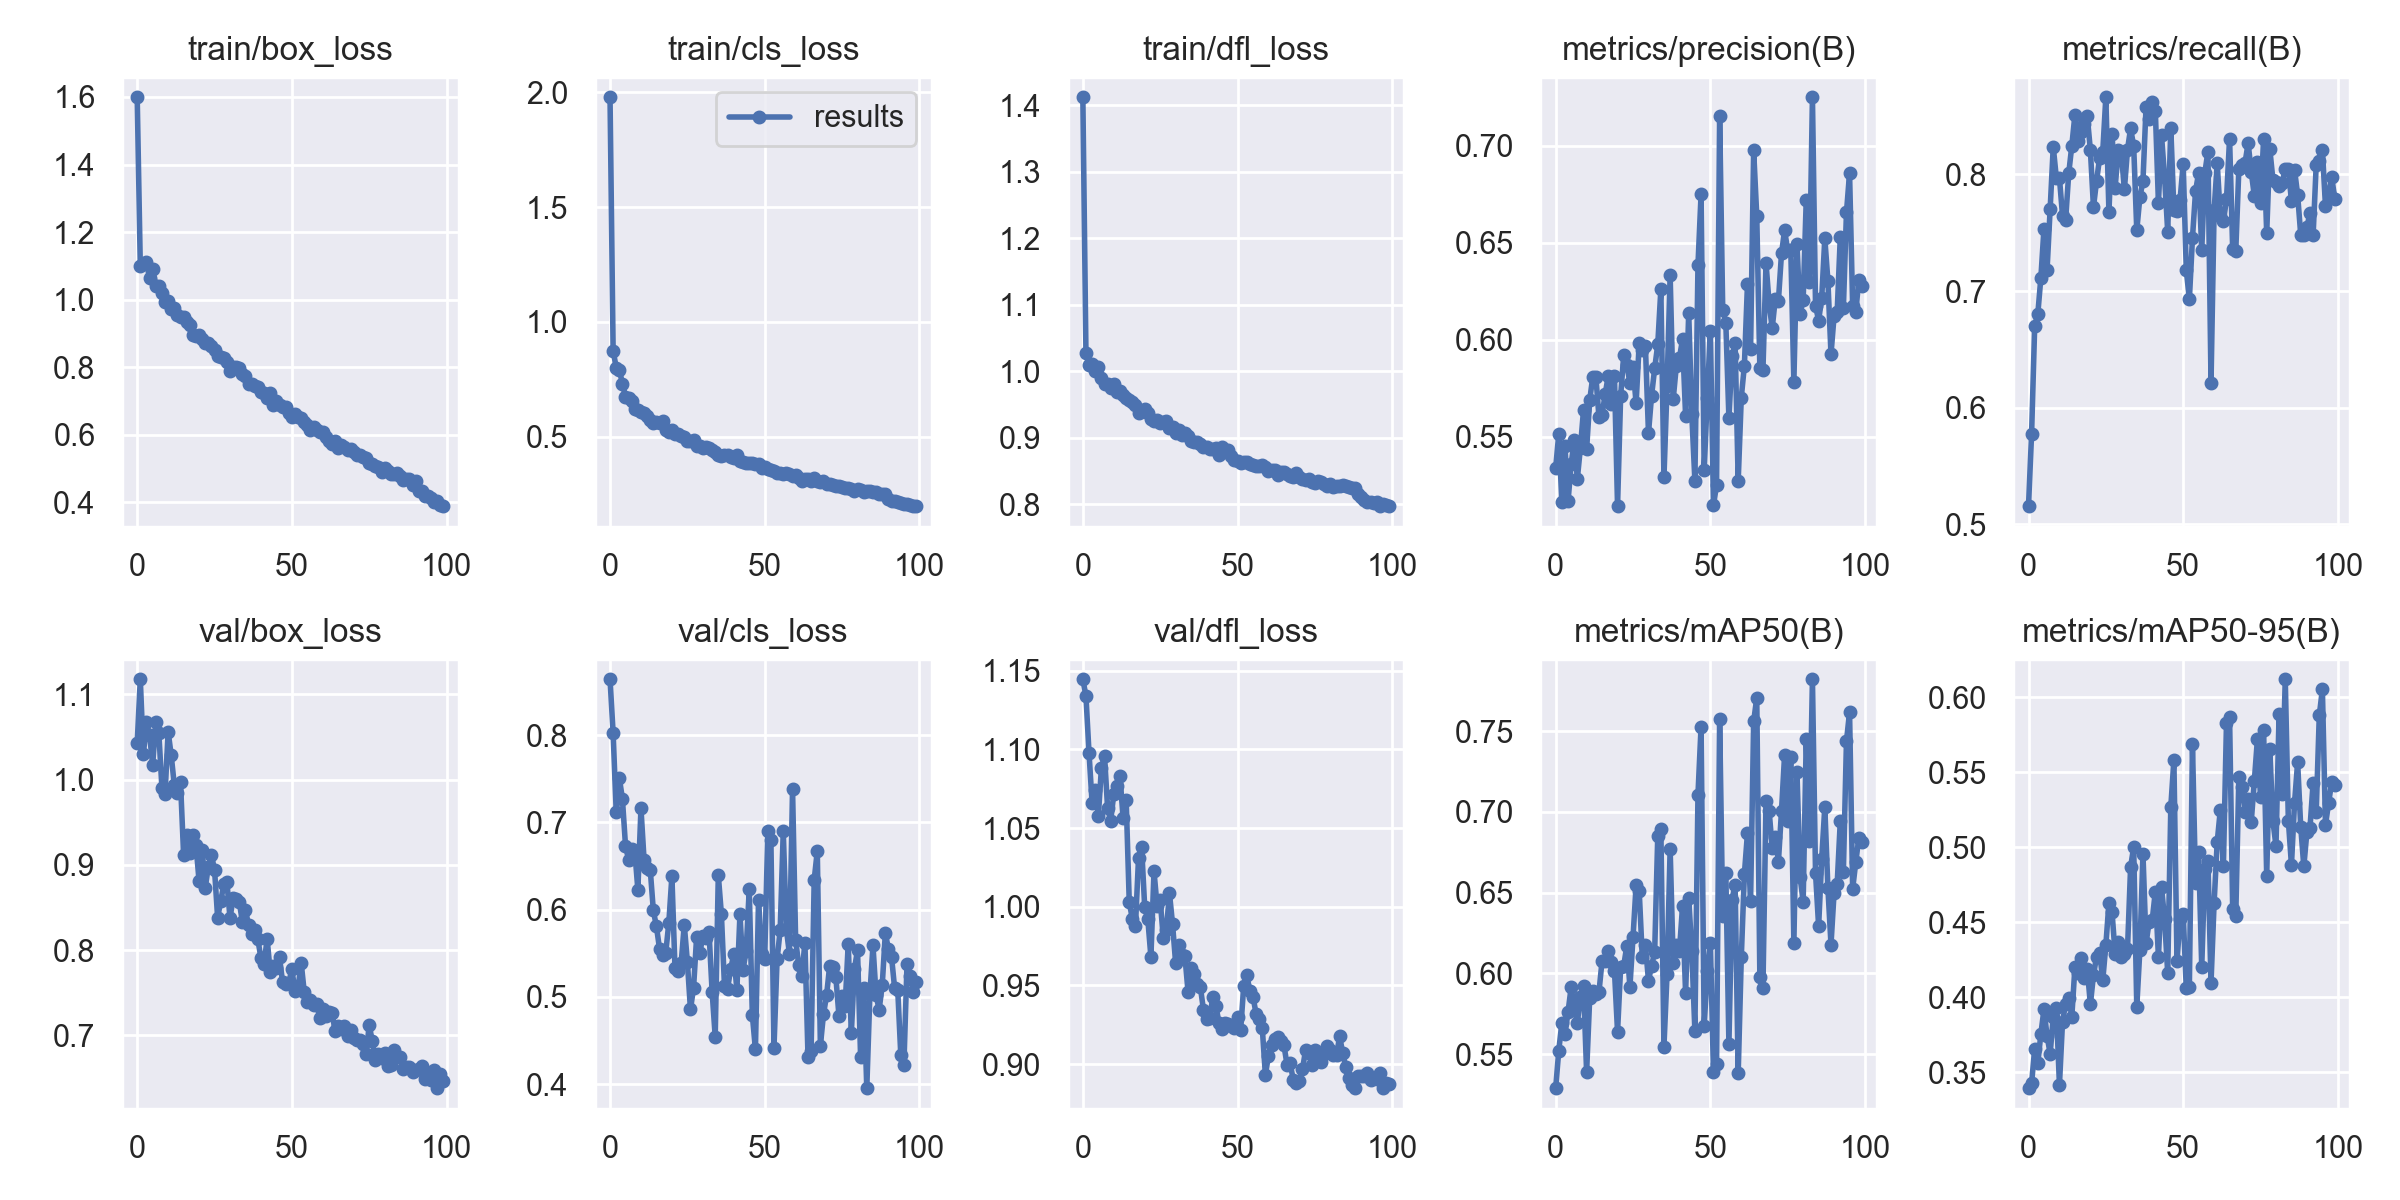

The file beside this chart, header and first rows:
epoch, train/box_loss, train/cls_loss, train/dfl_loss, metrics/precision(B), metrics/recall(B), metrics/mAP50(B), metrics/mAP50-95(B), val/box_loss, val/cls_loss, val/dfl_loss, lr/pg0, lr/pg1, lr/pg2
0, 1.599, 1.979, 1.412, 0.5339, 0.5155, 0.5289, 0.3395, 1.043, 0.8641, 1.145, 0.07045, 0.003284, 0.003284
1, 1.099, 0.8749, 1.027, 0.5515, 0.5778, 0.5522, 0.3428, 1.118, 0.8027, 1.134, 0.04038, 0.006551, 0.006551
2, 1.106, 0.8014, 1.008, 0.5162, 0.6701, 0.5694, 0.3657, 1.03, 0.712, 1.098, 0.01025, 0.009753, 0.009753
3, 1.111, 0.7923, 1.01, 0.5453, 0.6801, 0.5623, 0.356, 1.067, 0.7512, 1.066, 0.009703, 0.009703, 0.009703
4, 1.063, 0.7317, 0.9999, 0.5168, 0.7115, 0.5762, 0.3757, 1.052, 0.7272, 1.074, 0.009703, 0.009703, 0.009703
5, 1.09, 0.6752, 1.006, 0.5358, 0.7533, 0.5914, 0.392, 1.017, 0.6735, 1.058, 0.009604, 0.009604, 0.009604
6, 1.039, 0.6696, 0.9901, 0.5484, 0.7182, 0.5785, 0.3743, 1.068, 0.6571, 1.088, 0.009505, 0.009505, 0.009505
7, 1.041, 0.6573, 0.9807, 0.5284, 0.7705, 0.5693, 0.3624, 1.054, 0.6695, 1.096, 0.009406, 0.009406, 0.009406
8, 1.018, 0.6198, 0.9806, 0.5445, 0.8237, 0.5851, 0.3872, 0.9896, 0.6674, 1.063, 0.009307, 0.009307, 0.009307
9, 0.9935, 0.6143, 0.974, 0.5638, 0.7969, 0.5923, 0.3929, 0.9827, 0.6229, 1.055, 0.009208, 0.009208, 0.009208
10, 0.9956, 0.609, 0.98, 0.5435, 0.7969, 0.5388, 0.3416, 1.056, 0.7161, 1.072, 0.009109, 0.009109, 0.009109
11, 0.9726, 0.6055, 0.9679, 0.5689, 0.7646, 0.5848, 0.3838, 1.028, 0.6573, 1.077, 0.00901, 0.00901, 0.00901
12, 0.9763, 0.5918, 0.9707, 0.581, 0.7609, 0.5891, 0.3957, 0.9933, 0.6478, 1.083, 0.008911, 0.008911, 0.008911
13, 0.954, 0.5734, 0.9642, 0.5808, 0.8008, 0.5871, 0.3998, 0.9849, 0.6459, 1.057, 0.008812, 0.008812, 0.008812
14, 0.9489, 0.5616, 0.9599, 0.5601, 0.8246, 0.5886, 0.3871, 0.9969, 0.5992, 1.068, 0.008713, 0.008713, 0.008713
15, 0.9482, 0.5658, 0.9572, 0.5615, 0.8509, 0.6079, 0.42, 0.9121, 0.5808, 1.003, 0.008614, 0.008614, 0.008614
16, 0.9328, 0.5577, 0.9542, 0.572, 0.8286, 0.6079, 0.416, 0.9347, 0.5554, 0.9922, 0.008515, 0.008515, 0.008515
17, 0.9251, 0.5669, 0.9488, 0.5814, 0.8362, 0.6139, 0.4263, 0.9135, 0.5483, 0.9875, 0.008416, 0.008416, 0.008416
18, 0.8967, 0.5279, 0.9375, 0.5668, 0.843, 0.6073, 0.4127, 0.9349, 0.5504, 1.031, 0.008317, 0.008317, 0.008317
19, 0.8924, 0.5217, 0.9395, 0.5813, 0.8497, 0.6017, 0.4192, 0.9234, 0.5846, 1.038, 0.008218, 0.008218, 0.008218
20, 0.8942, 0.5285, 0.9427, 0.5143, 0.8209, 0.5638, 0.3953, 0.8809, 0.6383, 0.9995, 0.008119, 0.008119, 0.008119
21, 0.8838, 0.5118, 0.9374, 0.571, 0.7719, 0.6038, 0.4148, 0.9174, 0.5329, 0.992, 0.00802, 0.00802, 0.00802
22, 0.8732, 0.5099, 0.9282, 0.5921, 0.7944, 0.6048, 0.4271, 0.8732, 0.5297, 0.9681, 0.007921, 0.007921, 0.007921
23, 0.8732, 0.5032, 0.9255, 0.5871, 0.8143, 0.6171, 0.4299, 0.898, 0.539, 1.022, 0.007822, 0.007822, 0.007822
24, 0.8631, 0.4986, 0.9261, 0.5776, 0.8192, 0.5917, 0.4113, 0.9114, 0.5827, 1, 0.007723, 0.007723, 0.007723
25, 0.8509, 0.4828, 0.9226, 0.5859, 0.8661, 0.6223, 0.4349, 0.8943, 0.5403, 1.004, 0.007624, 0.007624, 0.007624
26, 0.8332, 0.4802, 0.9237, 0.5673, 0.7675, 0.6546, 0.463, 0.8379, 0.4857, 0.9803, 0.007525, 0.007525, 0.007525
27, 0.8298, 0.4839, 0.9246, 0.5983, 0.8348, 0.6512, 0.457, 0.8575, 0.5103, 0.9854, 0.007426, 0.007426, 0.007426
28, 0.8261, 0.4596, 0.9147, 0.5945, 0.7885, 0.61, 0.429, 0.877, 0.569, 1.009, 0.007327, 0.007327, 0.007327
29, 0.8145, 0.4612, 0.9153, 0.597, 0.8205, 0.6176, 0.4367, 0.88, 0.5499, 0.9889, 0.007228, 0.007228, 0.007228
30, 0.7902, 0.4496, 0.9071, 0.5519, 0.8178, 0.5956, 0.4269, 0.8374, 0.5694, 0.9639, 0.007129, 0.007129, 0.007129
31, 0.8006, 0.4541, 0.9117, 0.5712, 0.7873, 0.6046, 0.4287, 0.8608, 0.5672, 0.9759, 0.00703, 0.00703, 0.00703
32, 0.8005, 0.4509, 0.9042, 0.5852, 0.8211, 0.6133, 0.432, 0.8602, 0.5744, 0.9696, 0.006931, 0.006931, 0.006931
33, 0.7983, 0.443, 0.9067, 0.5976, 0.8394, 0.6852, 0.4867, 0.8568, 0.5061, 0.9684, 0.006832, 0.006832, 0.006832
34, 0.7813, 0.432, 0.9019, 0.6259, 0.8244, 0.6896, 0.5004, 0.8326, 0.4545, 0.9461, 0.006733, 0.006733, 0.006733
35, 0.773, 0.4184, 0.8944, 0.5291, 0.752, 0.5547, 0.3936, 0.8468, 0.6397, 0.961, 0.006634, 0.006634, 0.006634
36, 0.7501, 0.4177, 0.8939, 0.5759, 0.7803, 0.5996, 0.4316, 0.8295, 0.5949, 0.9575, 0.006535, 0.006535, 0.006535
37, 0.7501, 0.4212, 0.8937, 0.6332, 0.7945, 0.6771, 0.4957, 0.8185, 0.5122, 0.9512, 0.006436, 0.006436, 0.006436
38, 0.7456, 0.42, 0.8906, 0.5695, 0.8578, 0.6067, 0.436, 0.8238, 0.5095, 0.9487, 0.006337, 0.006337, 0.006337
39, 0.7415, 0.4138, 0.8851, 0.5865, 0.8477, 0.6177, 0.4504, 0.8124, 0.532, 0.9343, 0.006238, 0.006238, 0.006238
40, 0.7276, 0.4088, 0.8851, 0.5906, 0.8622, 0.6136, 0.4516, 0.7906, 0.5488, 0.9287, 0.006139, 0.006139, 0.006139
41, 0.7223, 0.4186, 0.8835, 0.6002, 0.8546, 0.6415, 0.4706, 0.784, 0.5081, 0.9295, 0.00604, 0.00604, 0.00604
42, 0.7081, 0.3935, 0.8821, 0.5607, 0.7759, 0.5877, 0.4269, 0.8131, 0.5947, 0.9423, 0.005941, 0.005941, 0.005941
43, 0.7236, 0.3904, 0.884, 0.6138, 0.8334, 0.6467, 0.4733, 0.7741, 0.5314, 0.9369, 0.005842, 0.005842, 0.005842
44, 0.6895, 0.3846, 0.8744, 0.5616, 0.7973, 0.6138, 0.4521, 0.7811, 0.5526, 0.9263, 0.005743, 0.005743, 0.005743
45, 0.7003, 0.3859, 0.8859, 0.5275, 0.7509, 0.5644, 0.4163, 0.7789, 0.6233, 0.9225, 0.005644, 0.005644, 0.005644
46, 0.6876, 0.384, 0.8799, 0.6385, 0.8397, 0.7108, 0.527, 0.7917, 0.4795, 0.926, 0.005545, 0.005545, 0.005545
47, 0.6832, 0.3831, 0.8806, 0.6749, 0.7691, 0.7528, 0.5583, 0.7621, 0.4399, 0.9255, 0.005446, 0.005446, 0.005446
48, 0.6818, 0.3818, 0.873, 0.5327, 0.7684, 0.5673, 0.4245, 0.7603, 0.6107, 0.924, 0.005347, 0.005347, 0.005347
49, 0.6644, 0.3658, 0.8659, 0.5701, 0.7783, 0.6015, 0.4523, 0.7618, 0.5488, 0.923, 0.005248, 0.005248, 0.005248
50, 0.6528, 0.3668, 0.8645, 0.6046, 0.809, 0.6187, 0.4558, 0.7775, 0.5438, 0.93, 0.005149, 0.005149, 0.005149
51, 0.661, 0.3608, 0.8625, 0.5147, 0.7182, 0.5389, 0.406, 0.7515, 0.6898, 0.9213, 0.00505, 0.00505, 0.00505
52, 0.6532, 0.3552, 0.8634, 0.525, 0.6929, 0.5437, 0.4072, 0.7556, 0.6804, 0.9496, 0.004951, 0.004951, 0.004951
53, 0.6486, 0.3526, 0.8636, 0.7154, 0.7453, 0.7576, 0.5688, 0.7853, 0.442, 0.9566, 0.004852, 0.004852, 0.004852
54, 0.6377, 0.344, 0.8602, 0.6155, 0.7856, 0.6353, 0.4766, 0.7506, 0.543, 0.9463, 0.004753, 0.004753, 0.004753
55, 0.6291, 0.3419, 0.8581, 0.6087, 0.8014, 0.6622, 0.4966, 0.7389, 0.5763, 0.9428, 0.004654, 0.004654, 0.004654
56, 0.6142, 0.3361, 0.8572, 0.5596, 0.7349, 0.5564, 0.4202, 0.7416, 0.6898, 0.9319, 0.004555, 0.004555, 0.004555
57, 0.6219, 0.3413, 0.8574, 0.5914, 0.8014, 0.6457, 0.4859, 0.7354, 0.5779, 0.9287, 0.004456, 0.004456, 0.004456
58, 0.6154, 0.336, 0.8586, 0.5982, 0.8195, 0.655, 0.491, 0.7372, 0.5491, 0.923, 0.004357, 0.004357, 0.004357
59, 0.6079, 0.3295, 0.8557, 0.5273, 0.6211, 0.5381, 0.4097, 0.7201, 0.7381, 0.8931, 0.004258, 0.004258, 0.004258
... 40 more rows
